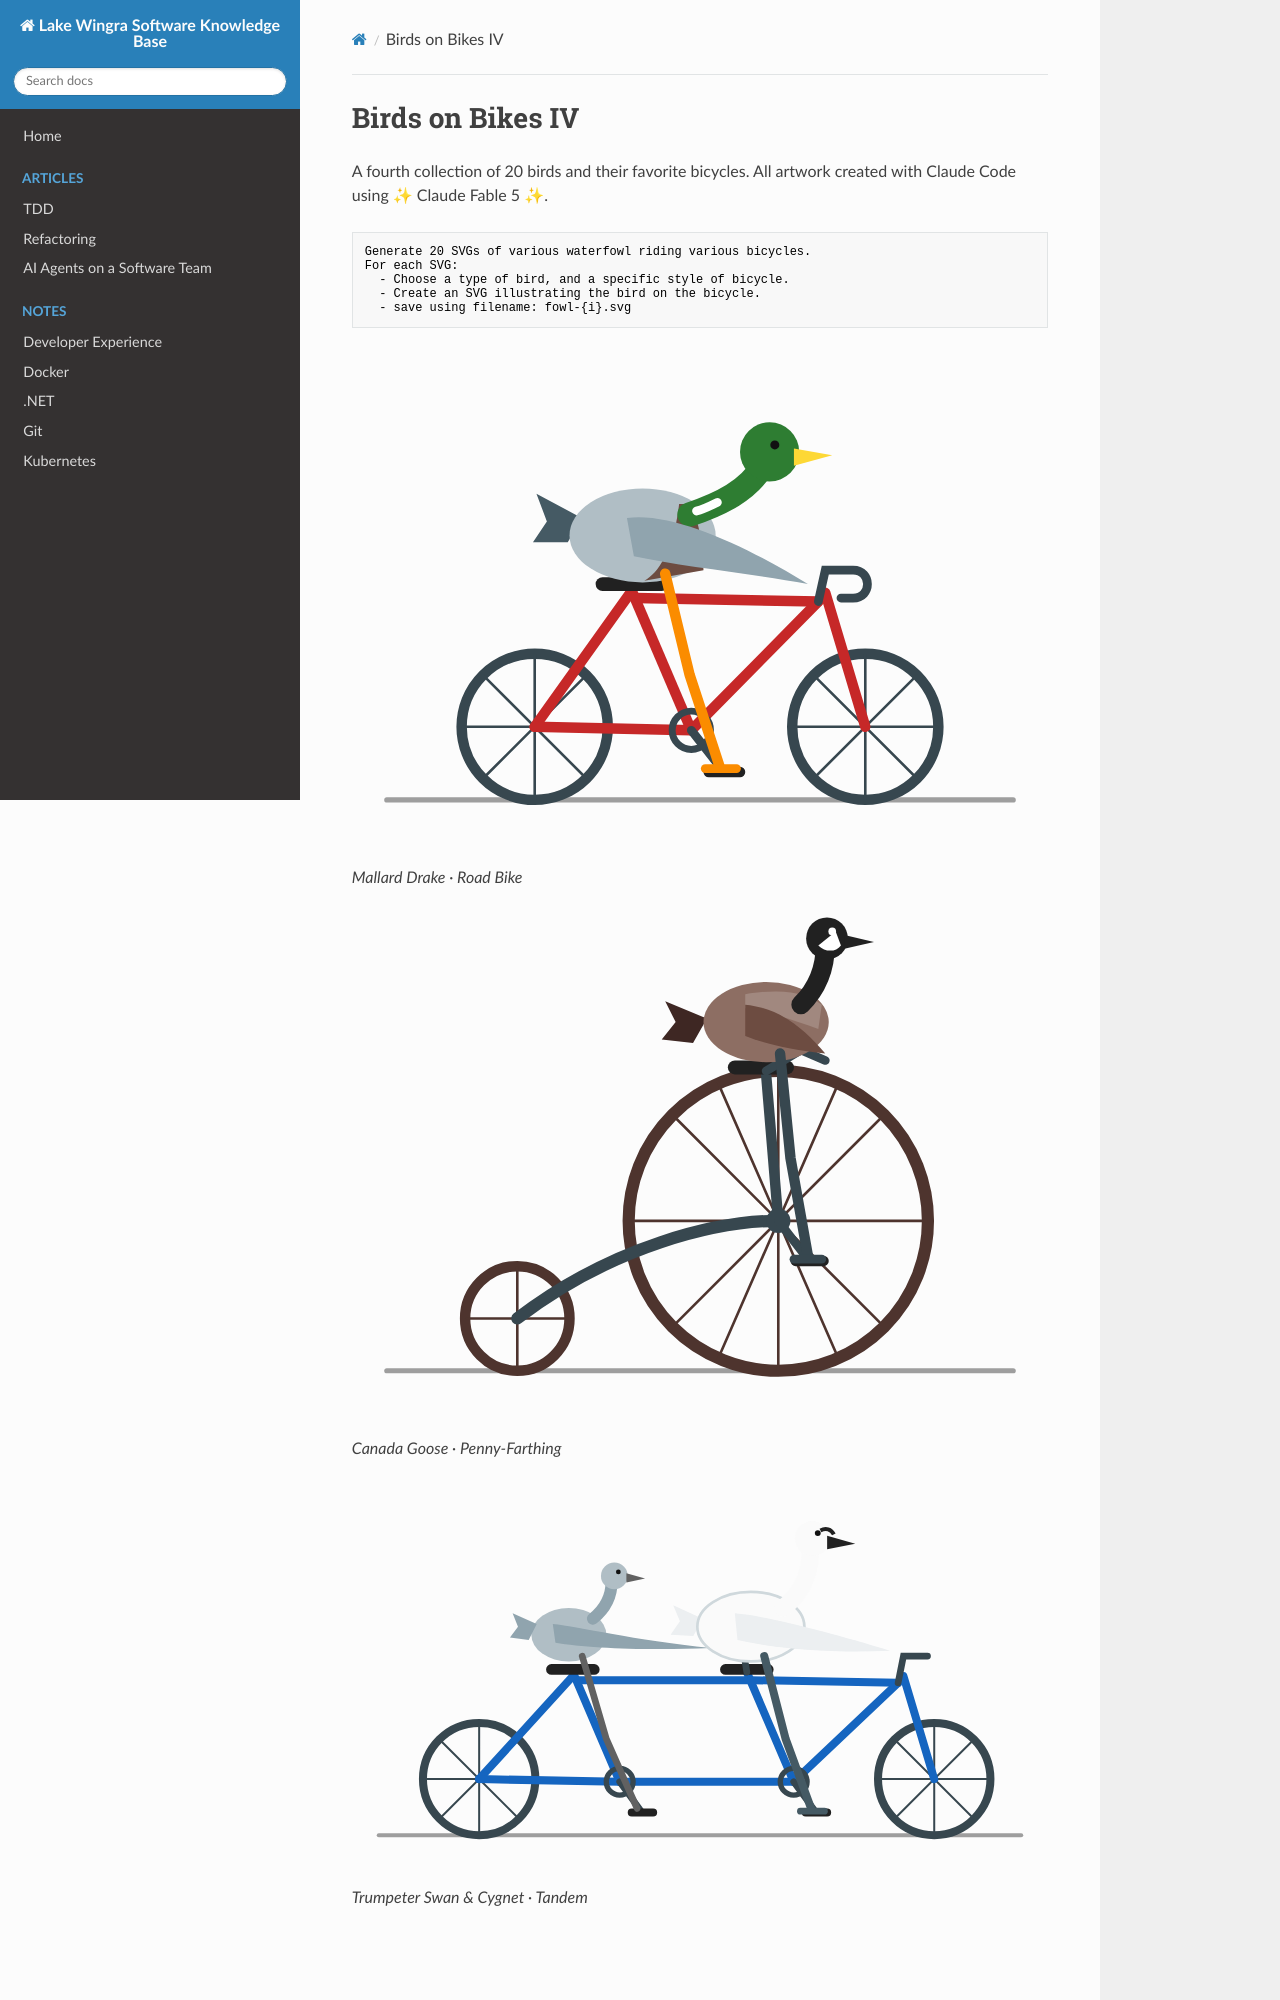

repository: tdurtschi/lws-docs · page: birds-on-bikes-iv/index.html · generator: mkdocs

# Birds on Bikes IV

A fourth collection of 20 birds and their favorite bicycles. All artwork created with Claude Code using ✨ Claude Fable 5 ✨.

```markdown
Generate 20 SVGs of various waterfowl riding various bicycles. 
For each SVG:
  - Choose a type of bird, and a specific style of bicycle.
  - Create an SVG illustrating the bird on the bicycle.
  - save using filename: fowl-{i}.svg
```
